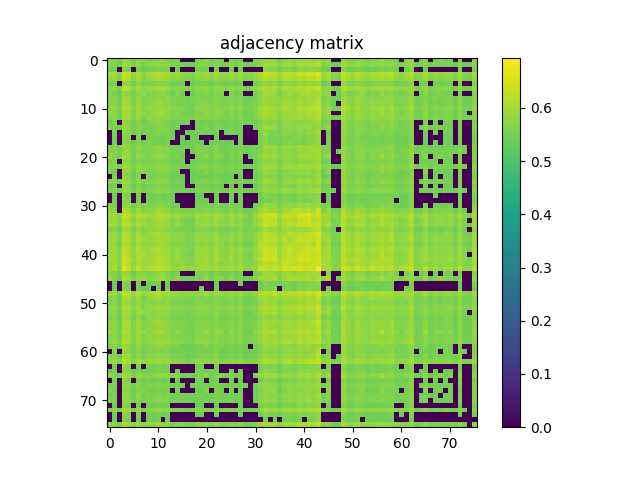

Values plotted in this chart, from the file beside it:
5.806700000000000195e-01, 5.647900000000000142e-01, 5.463700000000000223e-01, 5.975599999999999801e-01, 5.827999999999999847e-01, 5.493299999999999850e-01, 5.726700000000000124e-01, 5.737200000000000077e-01, 5.579699999999999660e-01, 5.673399999999999554e-01, 5.786000000000000032e-01, 5.878999999999999782e-01, 5.628300000000000525e-01, 5.415299999999999558e-01, 5.696700000000000097e-01, 0.000000000000000000e+00, 0.000000000000000000e+00, 0.000000000000000000e+00, 5.608100000000000307e-01, 5.614599999999999591e-01, 5.828100000000000502e-01, 5.471399999999999597e-01, 5.688400000000000123e-01, 5.614400000000000501e-01
5.647799999999999487e-01, 5.695900000000000407e-01, 5.459899999999999753e-01, 6.010299999999999532e-01, 5.892899999999999805e-01, 5.559100000000000152e-01, 5.826299999999999812e-01, 5.551800000000000068e-01, 5.698100000000000387e-01, 5.737999999999999767e-01, 5.812800000000000189e-01, 5.742000000000000437e-01, 5.752300000000000191e-01, 5.591699999999999449e-01, 5.567800000000000527e-01, 5.581099999999999950e-01, 5.464700000000000113e-01, 5.502200000000000424e-01, 5.622800000000000020e-01, 5.677999999999999714e-01, 5.644000000000000128e-01, 5.596999999999999753e-01, 5.687100000000000488e-01, 5.534799999999999720e-01
5.463700000000000223e-01, 5.459899999999999753e-01, 0.000000000000000000e+00, 5.689699999999999758e-01, 5.583799999999999875e-01, 0.000000000000000000e+00, 5.555099999999999483e-01, 5.440000000000000391e-01, 5.472000000000000197e-01, 5.456699999999999884e-01, 5.575099999999999500e-01, 5.513700000000000268e-01, 5.511099999999999888e-01, 0.000000000000000000e+00, 5.458600000000000119e-01, 0.000000000000000000e+00, 0.000000000000000000e+00, 0.000000000000000000e+00, 5.525900000000000256e-01, 5.493099999999999650e-01, 5.507300000000000528e-01, 0.000000000000000000e+00, 5.505299999999999638e-01, 0.000000000000000000e+00
5.975599999999999801e-01, 6.010299999999999532e-01, 5.689699999999999758e-01, 6.382299999999999640e-01, 6.274499999999999522e-01, 5.829499999999999682e-01, 6.157200000000000450e-01, 5.796499999999999986e-01, 5.994500000000000384e-01, 6.085000000000000409e-01, 6.213300000000000489e-01, 6.057900000000000507e-01, 6.065500000000000336e-01, 5.876400000000000512e-01, 5.929200000000000026e-01, 5.795900000000000496e-01, 5.717600000000000460e-01, 5.677100000000000479e-01, 5.879999999999999671e-01, 5.895399999999999530e-01, 6.012300000000000422e-01, 5.797499999999999876e-01, 5.997599999999999598e-01, 5.792199999999999571e-01
5.827999999999999847e-01, 5.892899999999999805e-01, 5.583799999999999875e-01, 6.274499999999999522e-01, 6.079400000000000359e-01, 5.713500000000000245e-01, 6.027799999999999825e-01, 5.685499999999999998e-01, 5.842800000000000216e-01, 5.944099999999999939e-01, 6.041100000000000358e-01, 5.987799999999999789e-01, 5.929200000000000026e-01, 5.716200000000000170e-01, 5.800400000000000000e-01, 5.686999999999999833e-01, 5.664299999999999891e-01, 5.598199999999999843e-01, 5.784200000000000452e-01, 5.755700000000000260e-01, 5.874500000000000277e-01, 5.687999999999999723e-01, 5.844399999999999595e-01, 5.744200000000000417e-01
5.493299999999999850e-01, 5.559100000000000152e-01, 0.000000000000000000e+00, 5.829499999999999682e-01, 5.713500000000000245e-01, 5.464200000000000168e-01, 5.699600000000000222e-01, 5.549300000000000344e-01, 5.585799999999999654e-01, 5.543799999999999839e-01, 5.647499999999999742e-01, 5.569800000000000306e-01, 5.628699999999999815e-01, 5.458699999999999664e-01, 5.502500000000000169e-01, 5.466400000000000148e-01, 0.000000000000000000e+00, 5.452200000000000379e-01, 5.537199999999999900e-01, 5.510099999999999998e-01, 5.503599999999999604e-01, 5.468899999999999872e-01, 5.572300000000000031e-01, 5.495600000000000485e-01
5.726700000000000124e-01, 5.826299999999999812e-01, 5.554999999999999938e-01, 6.157200000000000450e-01, 6.027799999999999825e-01, 5.699600000000000222e-01, 5.976099999999999746e-01, 5.700699999999999656e-01, 5.838799999999999546e-01, 5.863099999999999978e-01, 5.966200000000000392e-01, 5.895299999999999985e-01, 5.883899999999999686e-01, 5.657799999999999496e-01, 5.720899999999999874e-01, 5.667100000000000470e-01, 5.633599999999999719e-01, 5.610699999999999577e-01, 5.752300000000000191e-01, 5.729600000000000248e-01, 5.784299999999999997e-01, 5.667400000000000215e-01, 5.802199999999999580e-01, 5.708900000000000086e-01
5.737200000000000077e-01, 5.551800000000000068e-01, 5.440000000000000391e-01, 5.796499999999999986e-01, 5.685499999999999998e-01, 5.549300000000000344e-01, 5.700699999999999656e-01, 5.826400000000000468e-01, 5.613500000000000156e-01, 5.642500000000000293e-01, 5.704599999999999671e-01, 5.800300000000000455e-01, 5.615400000000000391e-01, 5.478100000000000191e-01, 5.653399999999999537e-01, 5.455499999999999794e-01, 0.000000000000000000e+00, 5.422500000000000098e-01, 5.619800000000000351e-01, 5.569300000000000361e-01, 5.719499999999999584e-01, 5.475400000000000267e-01, 5.672899999999999610e-01, 5.648499999999999632e-01
5.579699999999999660e-01, 5.698100000000000387e-01, 5.472000000000000197e-01, 5.994500000000000384e-01, 5.842800000000000216e-01, 5.585900000000000309e-01, 5.838799999999999546e-01, 5.613599999999999701e-01, 5.713000000000000300e-01, 5.669199999999999795e-01, 5.762899999999999689e-01, 5.658800000000000496e-01, 5.772199999999999553e-01, 5.605200000000000182e-01, 5.571899999999999631e-01, 5.610600000000000032e-01, 5.513000000000000123e-01, 5.594599999999999573e-01, 5.631500000000000394e-01, 5.640399999999999858e-01, 5.585299999999999709e-01, 5.589499999999999469e-01, 5.682500000000000329e-01, 5.563500000000000112e-01
5.673399999999999554e-01, 5.737999999999999767e-01, 5.456699999999999884e-01, 6.085000000000000409e-01, 5.944099999999999939e-01, 5.543799999999999839e-01, 5.863099999999999978e-01, 5.642500000000000293e-01, 5.669199999999999795e-01, 5.785700000000000287e-01, 5.877499999999999947e-01, 5.816799999999999748e-01, 5.737799999999999567e-01, 5.663599999999999746e-01, 5.554400000000000448e-01, 5.583200000000000385e-01, 5.508499999999999508e-01, 5.502899999999999459e-01, 5.641899999999999693e-01, 5.648300000000000542e-01, 5.675799999999999734e-01, 5.580899999999999750e-01, 5.678199999999999914e-01, 5.565600000000000547e-01
5.786000000000000032e-01, 5.812800000000000189e-01, 5.575099999999999500e-01, 6.213300000000000489e-01, 6.041100000000000358e-01, 5.647499999999999742e-01, 5.966200000000000392e-01, 5.704599999999999671e-01, 5.762899999999999689e-01, 5.877499999999999947e-01, 5.953899999999999748e-01, 5.905299999999999994e-01, 5.849199999999999955e-01, 5.710100000000000176e-01, 5.688600000000000323e-01, 5.635799999999999699e-01, 5.552899999999999503e-01, 5.525600000000000511e-01, 5.754200000000000426e-01, 5.727400000000000269e-01, 5.786900000000000377e-01, 5.638400000000000079e-01, 5.796200000000000241e-01, 5.645799999999999708e-01
5.878999999999999782e-01, 5.742000000000000437e-01, 5.513700000000000268e-01, 6.057900000000000507e-01, 5.987799999999999789e-01, 5.569800000000000306e-01, 5.895299999999999985e-01, 5.800300000000000455e-01, 5.658800000000000496e-01, 5.816799999999999748e-01, 5.905299999999999994e-01, 5.983699999999999575e-01, 5.760600000000000165e-01, 5.605999999999999872e-01, 5.674099999999999699e-01, 5.536799999999999500e-01, 5.481500000000000261e-01, 5.458600000000000119e-01, 5.670300000000000340e-01, 5.653599999999999737e-01, 5.829600000000000337e-01, 5.579199999999999715e-01, 5.760100000000000220e-01, 5.707100000000000506e-01
5.628300000000000525e-01, 5.752300000000000191e-01, 5.511099999999999888e-01, 6.065399999999999681e-01, 5.929200000000000026e-01, 5.628699999999999815e-01, 5.883899999999999686e-01, 5.615400000000000391e-01, 5.772199999999999553e-01, 5.737900000000000222e-01, 5.849199999999999955e-01, 5.760600000000000165e-01, 5.800199999999999800e-01, 5.604099999999999637e-01, 5.643299999999999983e-01, 5.624400000000000510e-01, 5.551399999999999668e-01, 5.592000000000000304e-01, 5.680100000000000149e-01, 5.684500000000000108e-01, 5.674000000000000155e-01, 5.624700000000000255e-01, 5.724700000000000344e-01, 5.622300000000000075e-01
5.415299999999999558e-01, 5.591699999999999449e-01, 0.000000000000000000e+00, 5.876400000000000512e-01, 5.716200000000000170e-01, 5.458699999999999664e-01, 5.657799999999999496e-01, 5.478100000000000191e-01, 5.605200000000000182e-01, 5.663599999999999746e-01, 5.710100000000000176e-01, 5.605999999999999872e-01, 5.604099999999999637e-01, 5.450399999999999689e-01, 5.489800000000000235e-01, 5.426299999999999457e-01, 5.495799999999999574e-01, 0.000000000000000000e+00, 5.513099999999999667e-01, 5.501800000000000024e-01, 5.522500000000000187e-01, 5.449300000000000255e-01, 5.549199999999999688e-01, 5.497499999999999609e-01
5.696700000000000097e-01, 5.567800000000000527e-01, 5.458600000000000119e-01, 5.929200000000000026e-01, 5.800400000000000000e-01, 5.502500000000000169e-01, 5.720899999999999874e-01, 5.653399999999999537e-01, 5.571899999999999631e-01, 5.554400000000000448e-01, 5.688600000000000323e-01, 5.674099999999999699e-01, 5.643299999999999983e-01, 5.489800000000000235e-01, 5.554499999999999993e-01, 0.000000000000000000e+00, 0.000000000000000000e+00, 0.000000000000000000e+00, 5.533299999999999885e-01, 5.506699999999999928e-01, 5.642099999999999893e-01, 5.433900000000000396e-01, 5.628300000000000525e-01, 5.578699999999999770e-01
0.000000000000000000e+00, 5.581099999999999950e-01, 0.000000000000000000e+00, 5.795900000000000496e-01, 5.686999999999999833e-01, 5.466400000000000148e-01, 5.667100000000000470e-01, 5.455499999999999794e-01, 5.610500000000000487e-01, 5.583200000000000385e-01, 5.635799999999999699e-01, 5.536799999999999500e-01, 5.624400000000000510e-01, 5.426299999999999457e-01, 0.000000000000000000e+00, 0.000000000000000000e+00, 5.441899999999999515e-01, 5.444400000000000350e-01, 5.491899999999999560e-01, 5.543200000000000349e-01, 5.429399999999999782e-01, 5.484499999999999931e-01, 5.559199999999999697e-01, 0.000000000000000000e+00
0.000000000000000000e+00, 5.464700000000000113e-01, 0.000000000000000000e+00, 5.717600000000000460e-01, 5.664299999999999891e-01, 0.000000000000000000e+00, 5.633599999999999719e-01, 0.000000000000000000e+00, 5.513000000000000123e-01, 5.508499999999999508e-01, 5.552899999999999503e-01, 5.481500000000000261e-01, 5.551399999999999668e-01, 5.495799999999999574e-01, 0.000000000000000000e+00, 5.441899999999999515e-01, 0.000000000000000000e+00, 5.420199999999999463e-01, 5.423000000000000043e-01, 0.000000000000000000e+00, 0.000000000000000000e+00, 0.000000000000000000e+00, 5.478300000000000392e-01, 0.000000000000000000e+00
0.000000000000000000e+00, 5.502200000000000424e-01, 0.000000000000000000e+00, 5.677100000000000479e-01, 5.598199999999999843e-01, 5.452200000000000379e-01, 5.610699999999999577e-01, 5.422500000000000098e-01, 5.594599999999999573e-01, 5.502899999999999459e-01, 5.525600000000000511e-01, 5.458600000000000119e-01, 5.592000000000000304e-01, 0.000000000000000000e+00, 0.000000000000000000e+00, 5.444400000000000350e-01, 5.420199999999999463e-01, 5.432000000000000162e-01, 5.445499999999999785e-01, 5.453700000000000214e-01, 0.000000000000000000e+00, 5.437100000000000266e-01, 5.488899999999999890e-01, 5.423700000000000188e-01
5.608100000000000307e-01, 5.622800000000000020e-01, 5.525900000000000256e-01, 5.879999999999999671e-01, 5.784200000000000452e-01, 5.537199999999999900e-01, 5.752300000000000191e-01, 5.619800000000000351e-01, 5.631500000000000394e-01, 5.641899999999999693e-01, 5.754200000000000426e-01, 5.670300000000000340e-01, 5.680100000000000149e-01, 5.513099999999999667e-01, 5.533299999999999885e-01, 5.491899999999999560e-01, 5.423000000000000043e-01, 5.445499999999999785e-01, 5.627600000000000380e-01, 5.611599999999999921e-01, 5.588699999999999779e-01, 5.524499999999999966e-01, 5.668199999999999905e-01, 5.510500000000000398e-01
5.614599999999999591e-01, 5.677999999999999714e-01, 5.493099999999999650e-01, 5.895399999999999530e-01, 5.755700000000000260e-01, 5.510099999999999998e-01, 5.729499999999999593e-01, 5.569300000000000361e-01, 5.640399999999999858e-01, 5.648300000000000542e-01, 5.727400000000000269e-01, 5.653599999999999737e-01, 5.684500000000000108e-01, 5.501800000000000024e-01, 5.506699999999999928e-01, 5.543200000000000349e-01, 0.000000000000000000e+00, 5.453700000000000214e-01, 5.611699999999999466e-01, 5.647400000000000198e-01, 5.599399999999999933e-01, 5.553700000000000303e-01, 5.660800000000000276e-01, 5.468699999999999672e-01
5.828100000000000502e-01, 5.644000000000000128e-01, 5.507400000000000073e-01, 6.012300000000000422e-01, 5.874599999999999822e-01, 5.503599999999999604e-01, 5.784299999999999997e-01, 5.719499999999999584e-01, 5.585400000000000365e-01, 5.675799999999999734e-01, 5.786900000000000377e-01, 5.829499999999999682e-01, 5.674000000000000155e-01, 5.522500000000000187e-01, 5.642099999999999893e-01, 5.429300000000000237e-01, 0.000000000000000000e+00, 0.000000000000000000e+00, 5.588699999999999779e-01, 5.599399999999999933e-01, 5.734500000000000153e-01, 5.491700000000000470e-01, 5.691599999999999993e-01, 5.630600000000000049e-01
5.471399999999999597e-01, 5.596999999999999753e-01, 0.000000000000000000e+00, 5.797499999999999876e-01, 5.687999999999999723e-01, 5.468899999999999872e-01, 5.667400000000000215e-01, 5.475400000000000267e-01, 5.589499999999999469e-01, 5.580899999999999750e-01, 5.638400000000000079e-01, 5.579199999999999715e-01, 5.624799999999999800e-01, 5.449300000000000255e-01, 5.433900000000000396e-01, 5.484499999999999931e-01, 0.000000000000000000e+00, 5.437100000000000266e-01, 5.524499999999999966e-01, 5.553700000000000303e-01, 5.491700000000000470e-01, 5.485499999999999821e-01, 5.575400000000000356e-01, 5.419399999999999773e-01
5.688400000000000123e-01, 5.687100000000000488e-01, 5.505299999999999638e-01, 5.997599999999999598e-01, 5.844399999999999595e-01, 5.572300000000000031e-01, 5.802300000000000235e-01, 5.672899999999999610e-01, 5.682500000000000329e-01, 5.678199999999999914e-01, 5.796200000000000241e-01, 5.760100000000000220e-01, 5.724700000000000344e-01, 5.549300000000000344e-01, 5.628300000000000525e-01, 5.559199999999999697e-01, 5.478300000000000392e-01, 5.488899999999999890e-01, 5.668199999999999905e-01, 5.660800000000000276e-01, 5.691599999999999993e-01, 5.575400000000000356e-01, 5.691300000000000248e-01, 5.597299999999999498e-01
5.614400000000000501e-01, 5.534799999999999720e-01, 0.000000000000000000e+00, 5.792199999999999571e-01, 5.744200000000000417e-01, 5.495600000000000485e-01, 5.708900000000000086e-01, 5.648499999999999632e-01, 5.563500000000000112e-01, 5.565600000000000547e-01, 5.645799999999999708e-01, 5.707100000000000506e-01, 5.622300000000000075e-01, 5.497499999999999609e-01, 5.578699999999999770e-01, 0.000000000000000000e+00, 0.000000000000000000e+00, 5.423700000000000188e-01, 5.510500000000000398e-01, 5.468699999999999672e-01, 5.630600000000000049e-01, 5.419399999999999773e-01, 5.597299999999999498e-01, 5.590199999999999614e-01
0.000000000000000000e+00, 5.549399999999999888e-01, 0.000000000000000000e+00, 5.754899999999999460e-01, 5.677400000000000224e-01, 5.431200000000000472e-01, 5.658699999999999841e-01, 0.000000000000000000e+00, 5.565799999999999637e-01, 5.546600000000000419e-01, 5.617900000000000116e-01, 5.530899999999999705e-01, 5.600699999999999568e-01, 5.430899999999999617e-01, 5.419699999999999518e-01, 5.441799999999999971e-01, 0.000000000000000000e+00, 5.423400000000000443e-01, 5.472799999999999887e-01, 5.480599999999999916e-01, 5.449199999999999600e-01, 5.434700000000000086e-01, 5.518600000000000172e-01, 5.410899999999999599e-01
5.681800000000000184e-01, 5.640800000000000258e-01, 5.444499999999999895e-01, 5.939600000000000435e-01, 5.820600000000000218e-01, 5.530300000000000216e-01, 5.768499999999999739e-01, 5.659399999999999986e-01, 5.631500000000000394e-01, 5.648499999999999632e-01, 5.755200000000000315e-01, 5.746999999999999886e-01, 5.674700000000000299e-01, 5.503200000000000314e-01, 5.600300000000000278e-01, 5.492099999999999760e-01, 0.000000000000000000e+00, 5.436100000000000376e-01, 5.591899999999999649e-01, 5.584799999999999764e-01, 5.665299999999999780e-01, 5.514999999999999902e-01, 5.657299999999999551e-01, 5.571300000000000141e-01
5.451700000000000434e-01, 5.518199999999999772e-01, 0.000000000000000000e+00, 5.761600000000000055e-01, 5.654700000000000282e-01, 5.425299999999999567e-01, 5.631000000000000449e-01, 5.466100000000000403e-01, 5.539199999999999680e-01, 5.538600000000000190e-01, 5.619300000000000406e-01, 5.539399999999999880e-01, 5.569300000000000361e-01, 5.447100000000000275e-01, 5.443799999999999750e-01, 5.441000000000000281e-01, 0.000000000000000000e+00, 0.000000000000000000e+00, 5.511000000000000343e-01, 5.495999999999999774e-01, 5.483500000000000041e-01, 5.429100000000000037e-01, 5.523000000000000131e-01, 5.441200000000000481e-01
5.556200000000000028e-01, 5.683300000000000018e-01, 5.437600000000000211e-01, 5.967999999999999972e-01, 5.822399999999999798e-01, 5.523599999999999621e-01, 5.771399999999999864e-01, 5.554400000000000448e-01, 5.665400000000000436e-01, 5.691699999999999537e-01, 5.776000000000000023e-01, 5.684099999999999708e-01, 5.702300000000000146e-01, 5.544999999999999929e-01, 5.551899999999999613e-01, 5.532399999999999540e-01, 5.472200000000000397e-01, 5.480300000000000171e-01, 5.598499999999999588e-01, 5.609699999999999687e-01, 5.603799999999999892e-01, 5.539300000000000335e-01, 5.630199999999999649e-01, 5.523799999999999821e-01
0.000000000000000000e+00, 5.473799999999999777e-01, 0.000000000000000000e+00, 5.696499999999999897e-01, 5.589800000000000324e-01, 0.000000000000000000e+00, 5.580899999999999750e-01, 0.000000000000000000e+00, 5.502399999999999514e-01, 5.454700000000000104e-01, 5.544200000000000239e-01, 5.417999999999999483e-01, 5.538300000000000445e-01, 5.410099999999999909e-01, 0.000000000000000000e+00, 0.000000000000000000e+00, 0.000000000000000000e+00, 0.000000000000000000e+00, 5.438800000000000301e-01, 5.423000000000000043e-01, 0.000000000000000000e+00, 0.000000000000000000e+00, 5.466499999999999693e-01, 0.000000000000000000e+00
0.000000000000000000e+00, 5.508100000000000218e-01, 0.000000000000000000e+00, 5.722399999999999709e-01, 5.636799999999999589e-01, 0.000000000000000000e+00, 5.587400000000000144e-01, 0.000000000000000000e+00, 5.478600000000000136e-01, 5.512700000000000378e-01, 5.574599999999999556e-01, 5.500500000000000389e-01, 5.533299999999999885e-01, 5.463400000000000478e-01, 0.000000000000000000e+00, 0.000000000000000000e+00, 0.000000000000000000e+00, 0.000000000000000000e+00, 5.429899999999999727e-01, 5.473000000000000087e-01, 5.411899999999999489e-01, 0.000000000000000000e+00, 5.456400000000000139e-01, 0.000000000000000000e+00
5.587199999999999944e-01, 5.549600000000000088e-01, 0.000000000000000000e+00, 5.860499999999999599e-01, 5.755900000000000460e-01, 5.473900000000000432e-01, 5.701800000000000201e-01, 5.563500000000000112e-01, 5.550500000000000433e-01, 5.598800000000000443e-01, 5.677699999999999969e-01, 5.687299999999999578e-01, 5.604700000000000237e-01, 5.444299999999999695e-01, 5.541599999999999859e-01, 0.000000000000000000e+00, 0.000000000000000000e+00, 0.000000000000000000e+00, 5.535799999999999610e-01, 5.518800000000000372e-01, 5.580199999999999605e-01, 5.442200000000000371e-01, 5.595400000000000373e-01, 5.503299999999999859e-01
5.759699999999999820e-01, 5.727999999999999758e-01, 0.000000000000000000e+00, 6.097399999999999487e-01, 6.011400000000000077e-01, 5.624799999999999800e-01, 5.959200000000000053e-01, 5.690899999999999848e-01, 5.746900000000000341e-01, 5.755599999999999605e-01, 5.928299999999999681e-01, 5.862500000000000488e-01, 5.809199999999999919e-01, 5.610300000000000287e-01, 5.647600000000000398e-01, 5.594099999999999628e-01, 5.542200000000000459e-01, 5.566400000000000237e-01, 5.655499999999999972e-01, 5.608600000000000252e-01, 5.713399999999999590e-01, 5.598999999999999533e-01, 5.731100000000000083e-01, 5.627600000000000380e-01
5.939999999999999725e-01, 5.948299999999999699e-01, 5.733399999999999608e-01, 6.350599999999999579e-01, 6.149200000000000221e-01, 5.849400000000000155e-01, 6.127000000000000224e-01, 6.099099999999999522e-01, 5.945399999999999574e-01, 5.968700000000000117e-01, 6.130799999999999583e-01, 6.070200000000000040e-01, 6.011600000000000277e-01, 5.799499999999999655e-01, 5.908499999999999863e-01, 5.753200000000000536e-01, 5.733300000000000063e-01, 5.673000000000000265e-01, 5.992699999999999694e-01, 5.859999999999999654e-01, 5.976299999999999946e-01, 5.777700000000000058e-01, 5.959699999999999998e-01, 5.873099999999999987e-01
5.937000000000000055e-01, 5.863599999999999923e-01, 5.662500000000000311e-01, 6.233199999999999852e-01, 6.094199999999999617e-01, 5.722500000000000364e-01, 6.014899999999999691e-01, 5.957599999999999563e-01, 5.816000000000000059e-01, 5.865500000000000158e-01, 6.008999999999999897e-01, 6.014399999999999746e-01, 5.879100000000000437e-01, 5.605799999999999672e-01, 5.854000000000000314e-01, 5.605099999999999527e-01, 5.485600000000000476e-01, 5.507300000000000528e-01, 5.835099999999999731e-01, 5.801199999999999690e-01, 5.912600000000000078e-01, 5.702099999999999946e-01, 5.895899999999999475e-01, 5.735099999999999643e-01
5.963500000000000467e-01, 5.878400000000000292e-01, 5.677999999999999714e-01, 6.232999999999999652e-01, 6.123600000000000154e-01, 5.770300000000000429e-01, 6.074600000000000000e-01, 5.896400000000000530e-01, 5.868900000000000228e-01, 5.799400000000000110e-01, 6.022499999999999520e-01, 5.965700000000000447e-01, 5.933100000000000041e-01, 5.665000000000000036e-01, 5.893399999999999750e-01, 5.605200000000000182e-01, 5.540000000000000480e-01, 5.560100000000000042e-01, 5.840800000000000436e-01, 5.834799999999999986e-01, 5.903000000000000469e-01, 5.730600000000000138e-01, 5.915799999999999947e-01, 5.743300000000000072e-01
5.543900000000000494e-01, 5.719499999999999584e-01, 5.455400000000000249e-01, 6.016599999999999726e-01, 5.882800000000000251e-01, 5.555499999999999883e-01, 5.816799999999999748e-01, 5.593000000000000194e-01, 5.714299999999999935e-01, 5.805500000000000105e-01, 5.884500000000000286e-01, 5.767999999999999794e-01, 5.724799999999999889e-01, 5.578100000000000280e-01, 5.557800000000000518e-01, 5.541099999999999914e-01, 5.558899999999999952e-01, 5.488399999999999945e-01, 5.658400000000000096e-01, 5.633299999999999974e-01, 5.663200000000000456e-01, 5.564900000000000402e-01, 5.662899999999999601e-01, 5.536900000000000155e-01
5.778799999999999493e-01, 5.914800000000000058e-01, 5.600699999999999568e-01, 6.224699999999999678e-01, 6.115099999999999980e-01, 5.733899999999999553e-01, 6.027200000000000335e-01, 5.768699999999999939e-01, 5.879699999999999926e-01, 5.977999999999999980e-01, 6.101400000000000157e-01, 5.968400000000000372e-01, 5.920600000000000307e-01, 5.769499999999999629e-01, 5.725900000000000434e-01, 5.717600000000000460e-01, 5.618199999999999861e-01, 5.581099999999999950e-01, 5.856200000000000294e-01, 5.818799999999999528e-01, 5.855000000000000204e-01, 5.719899999999999984e-01, 5.877900000000000347e-01, 5.659399999999999986e-01
5.888900000000000245e-01, 5.924800000000000066e-01, 5.669800000000000395e-01, 6.270700000000000163e-01, 6.091100000000000403e-01, 5.744000000000000217e-01, 6.060299999999999576e-01, 5.996799999999999908e-01, 5.855500000000000149e-01, 5.903899999999999704e-01, 5.992499999999999494e-01, 5.951499999999999568e-01, 5.963000000000000522e-01, 5.788900000000000157e-01, 5.770100000000000229e-01, 5.742399999999999727e-01, 5.548999999999999488e-01, 5.664900000000000491e-01, 5.848700000000000010e-01, 5.842699999999999561e-01, 5.831300000000000372e-01, 5.756999999999999895e-01, 5.931400000000000006e-01, 5.714799999999999880e-01
5.835399999999999476e-01, 5.789299999999999446e-01, 5.484400000000000386e-01, 6.178799999999999848e-01, 6.056700000000000417e-01, 5.667699999999999960e-01, 6.037900000000000489e-01, 5.785799999999999832e-01, 5.788600000000000412e-01, 5.855599999999999694e-01, 5.957599999999999563e-01, 5.957400000000000473e-01, 5.888400000000000301e-01, 5.649999999999999467e-01, 5.665099999999999580e-01, 5.661800000000000166e-01, 5.577999999999999625e-01, 5.586200000000000054e-01, 5.731699999999999573e-01, 5.670899999999999830e-01, 5.783700000000000507e-01, 5.626700000000000035e-01, 5.809400000000000119e-01, 5.703000000000000291e-01
5.918200000000000127e-01, 5.967900000000000427e-01, 5.733000000000000318e-01, 6.342499999999999805e-01, 6.133300000000000418e-01, 5.840199999999999836e-01, 6.108599999999999586e-01, 5.964500000000000357e-01, 5.968400000000000372e-01, 6.029200000000000115e-01, 6.142199999999999882e-01, 6.043800000000000283e-01, 6.014300000000000201e-01, 5.693399999999999572e-01, 5.835200000000000387e-01, 5.718999999999999639e-01, 5.687900000000000178e-01, 5.584400000000000475e-01, 5.961600000000000232e-01, 5.897799999999999709e-01, 5.927299999999999791e-01, 5.770600000000000174e-01, 5.997599999999999598e-01, 5.775500000000000078e-01
5.989799999999999569e-01, 5.916500000000000092e-01, 5.694799999999999862e-01, 6.346800000000000219e-01, 6.127200000000000424e-01, 5.778600000000000403e-01, 6.071699999999999875e-01, 6.036099999999999799e-01, 5.868999999999999773e-01, 5.969499999999999806e-01, 6.086099999999999843e-01, 6.065099999999999936e-01, 5.942800000000000304e-01, 5.676600000000000534e-01, 5.864500000000000268e-01, 5.681100000000000039e-01, 5.560100000000000042e-01, 5.514999999999999902e-01, 5.911899999999999933e-01, 5.863899999999999668e-01, 5.957799999999999763e-01, 5.749600000000000266e-01, 5.970499999999999696e-01, 5.770499999999999519e-01
5.982800000000000340e-01, 5.989200000000000079e-01, 5.748900000000000121e-01, 6.439200000000000479e-01, 6.223999999999999533e-01, 5.902500000000000524e-01, 6.190200000000000147e-01, 6.044199999999999573e-01, 5.981999999999999540e-01, 6.002899999999999903e-01, 6.134100000000000108e-01, 6.119799999999999685e-01, 6.076399999999999579e-01, 5.735799999999999788e-01, 5.921300000000000452e-01, 5.775400000000000533e-01, 5.687100000000000488e-01, 5.663899999999999491e-01, 5.978099999999999525e-01, 5.880699999999999816e-01, 5.982699999999999685e-01, 5.802599999999999980e-01, 6.033399999999999874e-01, 5.863599999999999923e-01
5.866099999999999648e-01, 5.988900000000000334e-01, 5.743599999999999817e-01, 6.364499999999999602e-01, 6.158900000000000485e-01, 5.762000000000000455e-01, 6.085099999999999953e-01, 5.936799999999999855e-01, 5.924599999999999866e-01, 6.019799999999999596e-01, 6.151200000000000001e-01, 6.048400000000000443e-01, 5.981899999999999995e-01, 5.831800000000000317e-01, 5.768400000000000194e-01, 5.785799999999999832e-01, 5.655200000000000227e-01, 5.647699999999999942e-01, 5.963399999999999812e-01, 5.943100000000000049e-01, 5.927400000000000446e-01, 5.809400000000000119e-01, 5.940999999999999615e-01, 5.709300000000000486e-01
5.968700000000000117e-01, 6.161299999999999555e-01, 5.615999999999999881e-01, 6.628899999999999793e-01, 6.374900000000000011e-01, 5.881600000000000161e-01, 6.304899999999999949e-01, 6.010600000000000387e-01, 6.055199999999999472e-01, 6.217899999999999539e-01, 6.285800000000000276e-01, 6.208299999999999930e-01, 6.134199999999999653e-01, 5.953500000000000458e-01, 5.839900000000000091e-01, 6.008900000000000352e-01, 5.826700000000000212e-01, 5.872699999999999587e-01, 5.889999999999999680e-01, 5.969299999999999606e-01, 6.014199999999999546e-01, 5.926900000000000501e-01, 6.025700000000000500e-01, 5.892699999999999605e-01
5.706799999999999651e-01, 5.600500000000000478e-01, 5.490099999999999980e-01, 5.915500000000000203e-01, 5.766799999999999704e-01, 5.452500000000000124e-01, 5.715099999999999625e-01, 5.708499999999999686e-01, 5.562700000000000422e-01, 5.667600000000000415e-01, 5.766299999999999759e-01, 5.776000000000000023e-01, 5.616100000000000536e-01, 5.471000000000000307e-01, 5.573900000000000521e-01, 0.000000000000000000e+00, 0.000000000000000000e+00, 0.000000000000000000e+00, 5.622899999999999565e-01, 5.568199999999999816e-01, 5.608800000000000452e-01, 5.479300000000000281e-01, 5.652500000000000302e-01, 5.467400000000000038e-01
5.863099999999999978e-01, 5.681800000000000184e-01, 5.467100000000000293e-01, 6.140400000000000302e-01, 5.942100000000000160e-01, 5.605299999999999727e-01, 5.852899999999999769e-01, 5.768499999999999739e-01, 5.706299999999999706e-01, 5.759100000000000330e-01, 5.880999999999999561e-01, 5.927099999999999591e-01, 5.743200000000000527e-01, 5.570100000000000051e-01, 5.798200000000000021e-01, 5.493700000000000250e-01, 5.510699999999999488e-01, 5.463400000000000478e-01, 5.650199999999999667e-01, 5.605400000000000382e-01, 5.870600000000000263e-01, 5.517699999999999827e-01, 5.705799999999999761e-01, 5.703599999999999781e-01
0.000000000000000000e+00, 5.457199999999999829e-01, 0.000000000000000000e+00, 5.682399999999999674e-01, 5.574599999999999556e-01, 0.000000000000000000e+00, 5.552099999999999813e-01, 0.000000000000000000e+00, 5.465900000000000203e-01, 5.431799999999999962e-01, 5.522899999999999476e-01, 0.000000000000000000e+00, 5.479800000000000226e-01, 0.000000000000000000e+00, 0.000000000000000000e+00, 0.000000000000000000e+00, 0.000000000000000000e+00, 0.000000000000000000e+00, 0.000000000000000000e+00, 0.000000000000000000e+00, 0.000000000000000000e+00, 0.000000000000000000e+00, 5.416699999999999848e-01, 0.000000000000000000e+00
0.000000000000000000e+00, 5.411099999999999799e-01, 0.000000000000000000e+00, 5.634299999999999864e-01, 5.522899999999999476e-01, 0.000000000000000000e+00, 5.491000000000000325e-01, 5.409500000000000419e-01, 5.436299999999999466e-01, 0.000000000000000000e+00, 5.484200000000000186e-01, 0.000000000000000000e+00, 5.460599999999999898e-01, 0.000000000000000000e+00, 0.000000000000000000e+00, 0.000000000000000000e+00, 0.000000000000000000e+00, 0.000000000000000000e+00, 0.000000000000000000e+00, 5.418899999999999828e-01, 0.000000000000000000e+00, 0.000000000000000000e+00, 5.430000000000000382e-01, 0.000000000000000000e+00
5.849299999999999500e-01, 5.931899999999999951e-01, 5.668299999999999450e-01, 6.365199999999999747e-01, 6.192800000000000527e-01, 5.842199999999999616e-01, 6.138700000000000268e-01, 5.849600000000000355e-01, 5.968200000000000172e-01, 6.024599999999999955e-01, 6.136899999999999578e-01, 6.050499999999999767e-01, 6.031699999999999839e-01, 5.830199999999999827e-01, 5.870600000000000263e-01, 5.783599999999999852e-01, 5.786400000000000432e-01, 5.763099999999999890e-01, 5.878700000000000037e-01, 5.814099999999999824e-01, 5.944899999999999629e-01, 5.779400000000000093e-01, 5.919400000000000217e-01, 5.876299999999999857e-01
5.584999999999999964e-01, 5.780600000000000183e-01, 5.448300000000000365e-01, 6.128700000000000259e-01, 5.998700000000000143e-01, 5.601399999999999713e-01, 5.934599999999999875e-01, 5.542399999999999549e-01, 5.732000000000000428e-01, 5.836700000000000221e-01, 5.953000000000000513e-01, 5.827499999999999902e-01, 5.806000000000000050e-01, 5.658800000000000496e-01, 5.628600000000000270e-01, 5.628300000000000525e-01, 5.602800000000000002e-01, 5.558300000000000463e-01, 5.679999999999999494e-01, 5.607499999999999707e-01, 5.670899999999999830e-01, 5.572399999999999576e-01, 5.661800000000000166e-01, 5.614799999999999791e-01
5.588800000000000434e-01, 5.702599999999999891e-01, 5.478800000000000336e-01, 5.992899999999999894e-01, 5.848799999999999555e-01, 5.603099999999999747e-01, 5.822500000000000453e-01, 5.609600000000000142e-01, 5.724500000000000144e-01, 5.658999999999999586e-01, 5.773800000000000043e-01, 5.669999999999999485e-01, 5.757700000000000040e-01, 5.541399999999999659e-01, 5.592399999999999594e-01, 5.545299999999999674e-01, 5.526299999999999546e-01, 5.528600000000000181e-01, 5.634200000000000319e-01, 5.631599999999999939e-01, 5.579600000000000115e-01, 5.574000000000000066e-01, 5.688100000000000378e-01, 5.552200000000000468e-01
5.707699999999999996e-01, 5.876400000000000512e-01, 5.535600000000000520e-01, 6.230400000000000382e-01, 6.065500000000000336e-01, 5.697699999999999987e-01, 6.023899999999999810e-01, 5.686099999999999488e-01, 5.845900000000000540e-01, 5.913300000000000223e-01, 6.000600000000000378e-01, 5.907499999999999973e-01, 5.906700000000000284e-01, 5.722500000000000364e-01, 5.704299999999999926e-01, 5.705000000000000071e-01, 5.666099999999999470e-01, 5.645499999999999963e-01, 5.753399999999999626e-01, 5.742800000000000127e-01, 5.774700000000000388e-01, 5.689300000000000468e-01, 5.801600000000000090e-01, 5.686900000000000288e-01
5.754899999999999460e-01, 5.765900000000000469e-01, 5.511500000000000288e-01, 6.075199999999999489e-01, 5.937799999999999745e-01, 5.637900000000000134e-01, 5.899900000000000144e-01, 5.842100000000000071e-01, 5.773899999999999588e-01, 5.731600000000000028e-01, 5.831699999999999662e-01, 5.767200000000000104e-01, 5.804399999999999560e-01, 5.625499999999999945e-01, 5.691399999999999793e-01, 5.639600000000000168e-01, 5.495600000000000485e-01, 5.616600000000000481e-01, 5.644900000000000473e-01, 5.707499999999999796e-01, 5.727499999999999813e-01, 5.651599999999999957e-01, 5.763899999999999579e-01, 5.610199999999999632e-01
5.522799999999999931e-01, 5.688100000000000378e-01, 5.446600000000000330e-01, 5.938600000000000545e-01, 5.822699999999999543e-01, 5.561599999999999877e-01, 5.784899999999999487e-01, 5.562300000000000022e-01, 5.701500000000000457e-01, 5.675999999999999934e-01, 5.771699999999999608e-01, 5.653700000000000392e-01, 5.722500000000000364e-01, 5.557699999999999863e-01, 5.528800000000000381e-01, 5.554900000000000393e-01, 5.523500000000000076e-01, 5.534499999999999975e-01, 5.603200000000000403e-01, 5.623200000000000420e-01, 5.536499999999999755e-01, 5.571899999999999631e-01, 5.648699999999999832e-01, 5.514400000000000412e-01
5.718900000000000095e-01, 5.763700000000000490e-01, 5.492200000000000415e-01, 6.142199999999999882e-01, 5.999900000000000233e-01, 5.574599999999999556e-01, 5.911300000000000443e-01, 5.634000000000000119e-01, 5.715700000000000225e-01, 5.861399999999999944e-01, 5.921199999999999797e-01, 5.846500000000000030e-01, 5.784500000000000197e-01, 5.677999999999999714e-01, 5.593900000000000539e-01, 5.617699999999999916e-01, 5.521399999999999642e-01, 5.493999999999999995e-01, 5.660199999999999676e-01, 5.667100000000000470e-01, 5.707400000000000251e-01, 5.585400000000000365e-01, 5.721199999999999619e-01, 5.580199999999999605e-01
5.682500000000000329e-01, 5.749300000000000521e-01, 5.474499999999999922e-01, 6.108099999999999641e-01, 5.976000000000000201e-01, 5.596499999999999808e-01, 5.911100000000000243e-01, 5.601399999999999713e-01, 5.720199999999999729e-01, 5.779800000000000493e-01, 5.894899999999999585e-01, 5.808299999999999574e-01, 5.783399999999999652e-01, 5.671699999999999520e-01, 5.620000000000000551e-01, 5.607299999999999507e-01, 5.546299999999999564e-01, 5.552799999999999958e-01, 5.640699999999999603e-01, 5.670199999999999685e-01, 5.686799999999999633e-01, 5.600100000000000078e-01, 5.695900000000000407e-01, 5.594799999999999773e-01
6.006700000000000372e-01, 5.791399999999999881e-01, 5.539899999999999824e-01, 6.210400000000000365e-01, 6.071999999999999620e-01, 5.621599999999999930e-01, 5.968999999999999861e-01, 5.834799999999999986e-01, 5.711600000000000010e-01, 5.856900000000000439e-01, 5.977200000000000291e-01, 6.064300000000000246e-01, 5.813099999999999934e-01, 5.689600000000000213e-01, 5.824000000000000288e-01, 5.584099999999999620e-01, 5.484099999999999531e-01, 5.486699999999999910e-01, 5.691599999999999993e-01, 5.699899999999999967e-01, 5.961600000000000232e-01, 5.599300000000000388e-01, 5.811600000000000099e-01, 5.803899999999999615e-01
5.641800000000000148e-01, 5.746400000000000396e-01, 5.515799999999999592e-01, 6.094199999999999617e-01, 5.936500000000000110e-01, 5.623099999999999765e-01, 5.894399999999999640e-01, 5.627699999999999925e-01, 5.759400000000000075e-01, 5.785200000000000342e-01, 5.855000000000000204e-01, 5.779900000000000038e-01, 5.813500000000000334e-01, 5.608800000000000452e-01, 5.628699999999999815e-01, 5.615400000000000391e-01, 5.562200000000000477e-01, 5.569300000000000361e-01, 5.678199999999999914e-01, 5.670800000000000285e-01, 5.661800000000000166e-01, 5.613000000000000211e-01, 5.739699999999999802e-01, 5.603200000000000403e-01
5.691000000000000503e-01, 5.864500000000000268e-01, 5.612399999999999611e-01, 6.188500000000000112e-01, 6.021999999999999575e-01, 5.644200000000000328e-01, 5.948499999999999899e-01, 5.716499999999999915e-01, 5.804899999999999505e-01, 5.886900000000000466e-01, 6.021199999999999886e-01, 5.905000000000000249e-01, 5.863699999999999468e-01, 5.735400000000000498e-01, 5.706200000000000161e-01, 5.686499999999999888e-01, 5.604799999999999782e-01, 5.588999999999999524e-01, 5.831699999999999662e-01, 5.784399999999999542e-01, 5.804700000000000415e-01, 5.675099999999999589e-01, 5.777999999999999803e-01, 5.652700000000000502e-01
5.626700000000000035e-01, 5.604700000000000237e-01, 5.436100000000000376e-01, 5.951199999999999823e-01, 5.818400000000000238e-01, 5.524099999999999566e-01, 5.753500000000000281e-01, 5.613000000000000211e-01, 5.599499999999999478e-01, 5.626499999999999835e-01, 5.726700000000000124e-01, 5.715200000000000280e-01, 5.668600000000000305e-01, 5.580399999999999805e-01, 5.616799999999999571e-01, 5.461599999999999788e-01, 5.457699999999999774e-01, 5.450199999999999489e-01, 5.555600000000000538e-01, 5.515200000000000102e-01, 5.625799999999999690e-01, 5.464599999999999458e-01, 5.621399999999999730e-01, 5.599499999999999478e-01
0.000000000000000000e+00, 5.618300000000000516e-01, 0.000000000000000000e+00, 5.850400000000000045e-01, 5.686700000000000088e-01, 5.511300000000000088e-01, 5.710399999999999920e-01, 5.459399999999999809e-01, 5.647100000000000453e-01, 5.600199999999999623e-01, 5.657900000000000151e-01, 5.541899999999999604e-01, 5.672500000000000320e-01, 5.493299999999999850e-01, 5.475700000000000012e-01, 5.557699999999999863e-01, 5.462200000000000388e-01, 5.520000000000000462e-01, 5.524599999999999511e-01, 5.541599999999999859e-01, 5.502099999999999769e-01, 5.515299999999999647e-01, 5.593799999999999883e-01, 5.439399999999999791e-01
... 15 more rows
